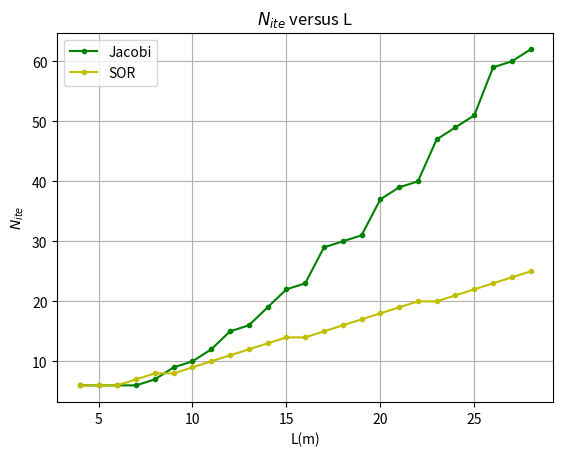

Reproduce this figure in Python.
# -*- coding: utf-8 -*-

from __future__ import division
import numpy as np
import matplotlib.pyplot as plt

def update_GS(grid,L):

    delta_V = 0

    for i in range(L):    
        for j in range(L):
            if i==0 or j==0 or i==L-1 or j==L-1:
                pass
            elif int(L*(35/101))<=i<=int(L*(65/101)) and j==int(L*(35/101)):
                pass
            elif int(L*(35/101))<=i<=int(L*(65/101)) and j==int(L*(65/101)):
                pass
            else:
                voltage_new = (grid[i+1][j]+grid[i-1][j]+grid[i][j+1]+grid[i][j-1])/4
                voltage_old = grid[i][j]
                delta_V += abs(voltage_new - voltage_old)
                grid[i][j] = voltage_new

    return grid, delta_V

def Gauss_Seidel(L):
    
    grid = []
    for i in range(L):
        row_i = []
        for j in range(L):
            if i==0 or j==0 or i==L-1 or j==L-1:
                voltage = 0
            elif int(L*(35/101))<=i<=int(L*(65/101)) and j==int(L*(35/101)):
                voltage = 1
            elif int(L*(35/101))<=i<=int(L*(65/101)) and j==int(L*(65/101)):
                voltage = -1
            else:
                voltage = 0
            row_i.append(voltage)
        grid.append(row_i)

    epsilon = 10**(-5)*(L-1)**2
    grid_init = grid
    delta_V = 0
    N_iter = 0

    while delta_V >= epsilon or N_iter <=10:
        grid_impr, delta_V = update_GS(grid_init,L)
        grid_new, delta_V = update_GS(grid_impr,L)
        grid_init = grid_new
        N_iter += 1

    return N_iter

def update_GS(grid,L):

    delta_V = 0

    for i in range(L):    
        for j in range(L):
            if i==0 or j==0 or i==L-1 or j==L-1:
                pass
            elif int(L*(35/101))<=i<=int(L*(65/101)) and j==int(L*(35/101)):
                pass
            elif int(L*(35/101))<=i<=int(L*(65/101)) and j==int(L*(65/101)):
                pass
            else:
                voltage_new = (grid[i+1][j]+grid[i-1][j]+grid[i][j+1]+grid[i][j-1])/4
                voltage_old = grid[i][j]
                delta_V += abs(voltage_new - voltage_old)
                grid[i][j] = voltage_new

    return grid, delta_V

def Gauss_Seidel(L):
    
    grid = []
    for i in range(L):
        row_i = []
        for j in range(L):
            if i==0 or j==0 or i==L-1 or j==L-1:
                voltage = 0
            elif int(L*(35/101))<=i<=int(L*(65/101)) and j==int(L*(35/101)):
                voltage = 1
            elif int(L*(35/101))<=i<=int(L*(65/101)) and j==int(L*(65/101)):
                voltage = -1
            else:
                voltage = 0
            row_i.append(voltage)
        grid.append(row_i)

    epsilon = 10**(-5)*(L-1)**2
    grid_init = grid
    delta_V = 0
    N_iter = 0

    while delta_V >= epsilon or N_iter <= 5:
        grid_impr, delta_V = update_GS(grid_init,L)
        grid_new, delta_V = update_GS(grid_impr,L)
        grid_init = grid_new
        N_iter += 1

    return N_iter


def update_SOR(grid,L):

    delta_V = 0

    for i in range(L):    
        for j in range(L):
            if i==0 or j==0 or i==L-1 or j==L-1:
                pass
            elif int(L*(35/101))<=i<=int(L*(65/101)) and j==int(L*(35/101)):
                pass
            elif int(L*(35/101))<=i<=int(L*(65/101)) and j==int(L*(65/101)):
                pass
            else:
                voltage_new = (grid[i+1][j]+grid[i-1][j]+grid[i][j+1]+grid[i][j-1])/4
                voltage_old = grid[i][j]
                dV = voltage_new - voltage_old
                alpha = 2/(1+(np.pi/L))
                voltage_new = alpha*dV + voltage_old
                delta_V += abs(voltage_new - voltage_old)
                grid[i][j] = voltage_new

    return grid, delta_V

def SOR(L):
    
    grid = []
    for i in range(L):
        row_i = []
        for j in range(L):
            if i==0 or j==0 or i==L-1 or j==L-1:
                voltage = 0
            elif int(L*(35/101))<=i<=int(L*(65/101)) and j==int(L*(35/101)):
                voltage = 1
            elif int(L*(35/101))<=i<=int(L*(65/101)) and j==int(L*(65/101)):
                voltage = -1
            else:
                voltage = 0
            row_i.append(voltage)
        grid.append(row_i)

    epsilon = 10**(-5)*(L-1)**2
    grid_init = grid
    delta_V = 0
    N_iter = 0

    while delta_V >= epsilon or N_iter <= 5:
        grid_impr, delta_V = update_SOR(grid_init,L)
        grid_new, delta_V = update_SOR(grid_impr,L)
        grid_init = grid_new
        N_iter += 1

    return N_iter
        
l = []
N = []
ll = []
NN = []
for i in range(25):
    l.append(4+i)
    ll.append(4+i)
    N.append(Gauss_Seidel(4+i))
    NN.append(SOR(4+i))

plt.plot(l,N,'g.-',label='Jacobi')
plt.plot(ll,NN,'y.-',label='SOR')
plt.legend(loc='upper left')
plt.grid(True)
plt.xlabel('L(m)')
plt.ylabel(r'$N_{ite}$')
plt.title(r'$N_{ite}$ versus L')
plt.show()